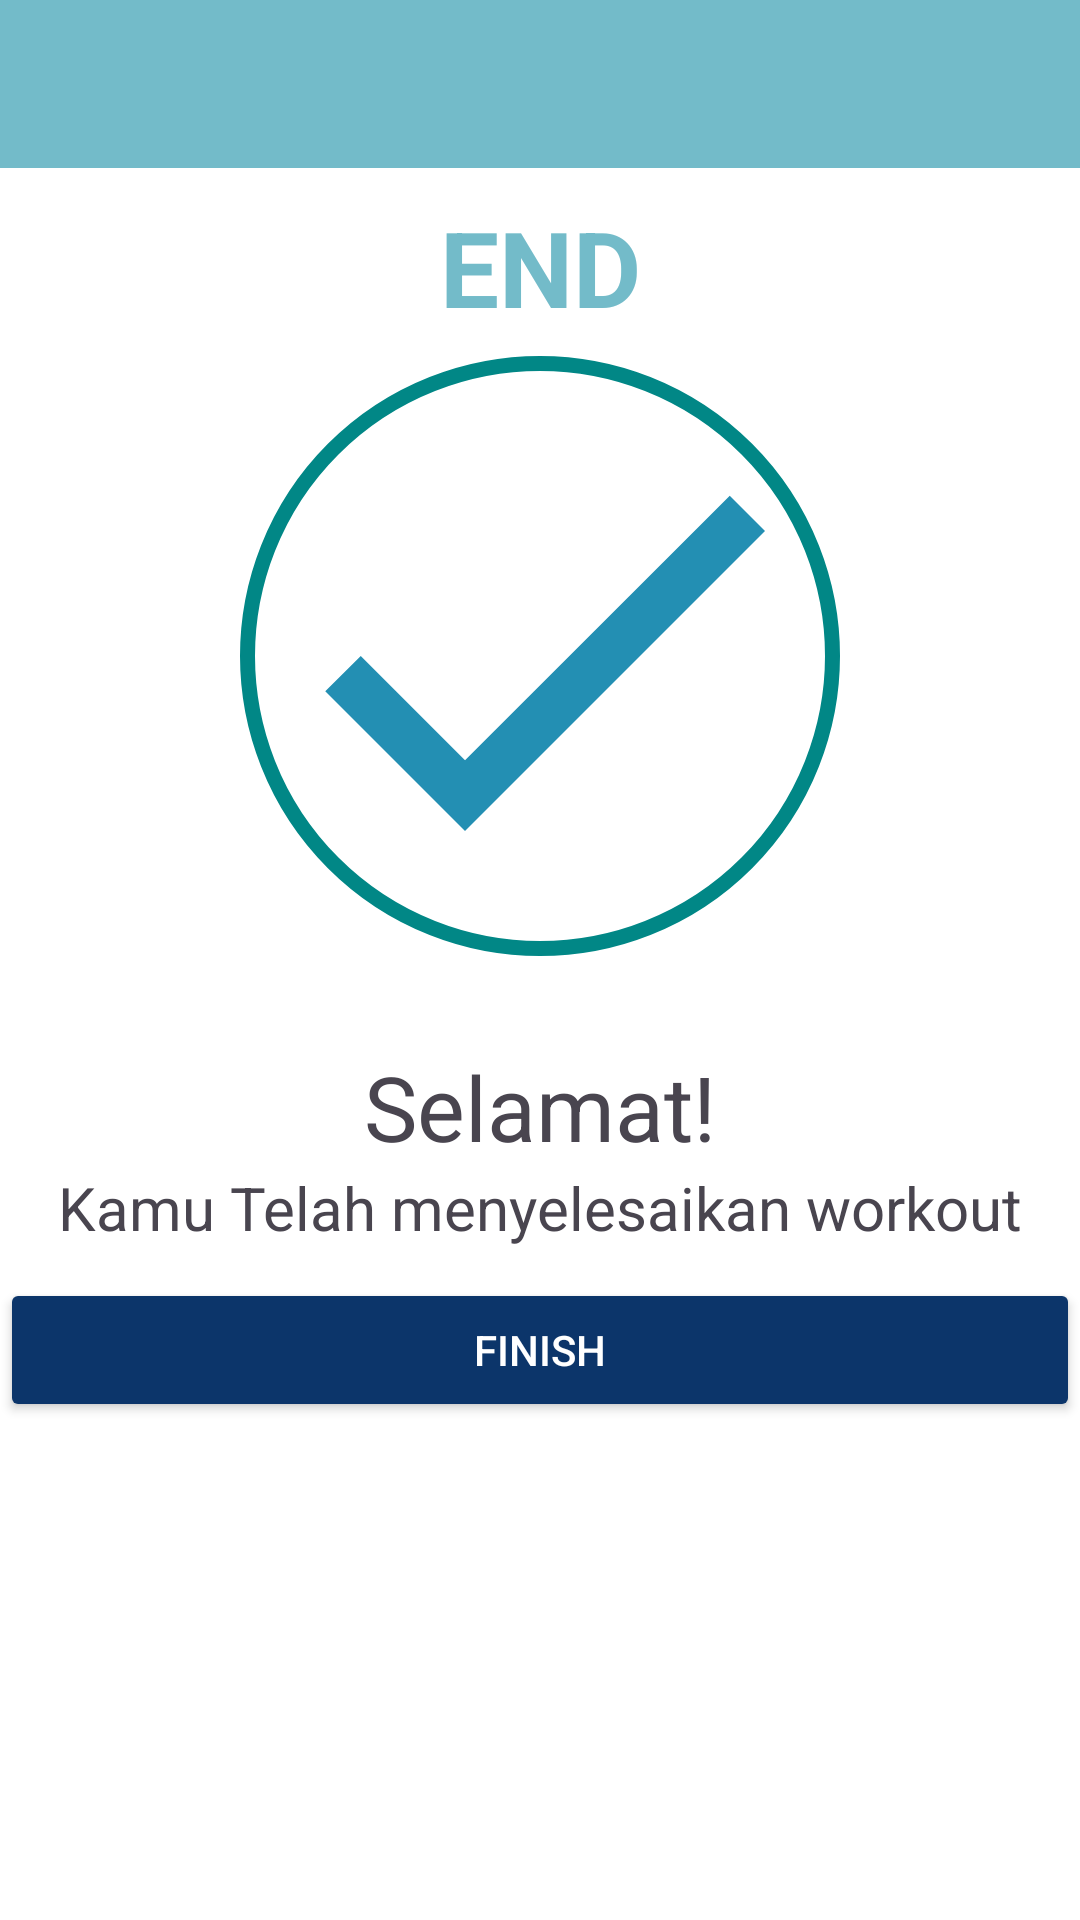

Android layout source for this screen:
<!-- AndroidManifest.xml: application theme Theme.Ayoworkout -->
<!-- res/layout/activity_finish.xml -->
<?xml version="1.0" encoding="utf-8"?>
<androidx.constraintlayout.widget.ConstraintLayout
    xmlns:android="http://schemas.android.com/apk/res/android"
    xmlns:app="http://schemas.android.com/apk/res-auto"
    xmlns:tools="http://schemas.android.com/tools"
    android:layout_width="match_parent"
    android:background="@color/white"
    tools:context=".FinishActivity"
    android:layout_height="match_parent">

    <androidx.appcompat.widget.Toolbar
        android:id="@+id/toolbarFinishExercise"
        app:layout_constraintTop_toTopOf="parent"
        android:layout_width="match_parent"
        android:theme="@style/ToolbarTheme"
        android:background="@color/biruMuda"
        app:titleTextColor="@color/agakHitam"
        android:layout_height="?android:attr/actionBarSize"/>

    <TextView
        android:id="@+id/tvEnd"
        android:layout_width="wrap_content"
        android:layout_height="wrap_content"
        android:text="END"
        android:textColor="@color/biruMuda"
        android:textSize="35sp"
        android:textStyle="bold"
        app:layout_constraintBottom_toTopOf="@+id/frameLayout"
        app:layout_constraintEnd_toEndOf="parent"
        app:layout_constraintStart_toStartOf="parent"
        app:layout_constraintTop_toTopOf="parent"
        app:layout_constraintVertical_bias="0.90999997" />

    <FrameLayout
        android:id="@+id/frameLayout"
        android:layout_width="200dp"
        android:layout_height="200dp"
        android:background="@drawable/item_color_border_ripple"
        app:layout_constraintBottom_toBottomOf="parent"
        app:layout_constraintEnd_toEndOf="parent"
        app:layout_constraintStart_toStartOf="parent"
        app:layout_constraintTop_toTopOf="parent"
        app:layout_constraintVertical_bias="0.26999998">

        <ImageView
            android:layout_width="200dp"
            android:layout_height="200dp"
            android:background="@drawable/baseline_check_24"/>
    </FrameLayout>

    <TextView
        android:id="@+id/tvSelamat"
        android:layout_width="wrap_content"
        android:layout_height="wrap_content"
        android:text="Selamat!"
        android:textSize="30dp"
        app:layout_constraintEnd_toEndOf="parent"
        app:layout_constraintStart_toStartOf="parent"
        app:layout_constraintTop_toBottomOf="@id/frameLayout"
        android:layout_marginTop="30dp"/>

    <TextView
        android:id="@+id/tvCaption"
        android:layout_width="wrap_content"
        android:layout_height="wrap_content"
        android:text="Kamu Telah menyelesaikan workout"
        app:layout_constraintEnd_toEndOf="parent"
        app:layout_constraintStart_toStartOf="parent"
        app:layout_constraintTop_toBottomOf="@id/tvSelamat"
        android:textSize="20dp"/>

    <Button
        android:id="@+id/btFinish"
        android:layout_width="match_parent"
        android:layout_height="wrap_content"
        app:layout_constraintEnd_toEndOf="parent"
        app:layout_constraintStart_toStartOf="parent"
        app:layout_constraintTop_toBottomOf="@id/tvCaption"
        android:text="FINISH"
        android:textColor="@color/white"
        android:backgroundTint="@color/biruTua"
        android:layout_marginTop="10dp"/>




</androidx.constraintlayout.widget.ConstraintLayout>
<!-- resources referenced by this layout -->
<resources>
  <color name="agakHitam">#080202</color>
  <color name="biruMuda">#73BBC9</color>
  <color name="biruTua">#0C356A</color>
  <color name="white">#FFFFFFFF</color>
  <!-- drawable baseline_check_24 (drawable) -->
  <vector android:height="24dp" android:tint="#238FB3"
      android:viewportHeight="24" android:viewportWidth="24"
      android:width="24dp" xmlns:android="http://schemas.android.com/apk/res/android">
      <path android:fillColor="@android:color/white" android:pathData="M9,16.17L4.83,12l-1.42,1.41L9,19 21,7l-1.41,-1.41z"/>
  </vector>
  <!-- drawable item_color_border_ripple (drawable) -->
  <?xml version="1.0" encoding="utf-8"?>
  <ripple xmlns:android="http://schemas.android.com/apk/res/android"
      android:color="@color/lightGrey">
      <item android:id="@android:id/mask">
          <shape android:shape="oval">
              <solid android:color="@color/white"/>
          </shape>
      </item>
      <item android:drawable="@drawable/item_circular_color_accent"/>
  
  </ripple>
  <style name="ToolbarTheme" parent="@style/ThemeOverlay.MaterialComponents.ActionBar">
          <item name="colorControlNormal"> @color/black</item>
  
      </style>
  <style name="Theme.Ayoworkout" parent="Base.Theme.Ayoworkout" />
  <color name="lightGrey">#C4C4C4</color>
  <!-- drawable item_circular_color_accent (drawable) -->
  <?xml version="1.0" encoding="utf-8"?>
  <shape xmlns:android="http://schemas.android.com/apk/res/android"
      android:shape="oval"
      >
      <stroke
          android:width="5dp"
          android:color="@color/teal_700"/>
      <solid
          android:color="@color/white"/>
  
  </shape>
  <color name="black">#FF000000</color>
  <style name="Base.Theme.Ayoworkout" parent="Theme.Material3.DayNight.NoActionBar">
          <item name="colorPrimary">@color/black</item>
          
          
      </style>
  <color name="teal_700">#FF018786</color>
</resources>
